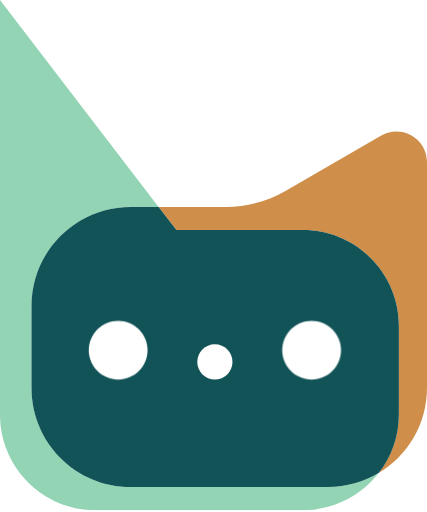
t = 0.00 s
t = 0.47 s: frame unchanged from t = 0.00 s, image omitted
t = 0.81 s: frame unchanged from t = 0.00 s, image omitted
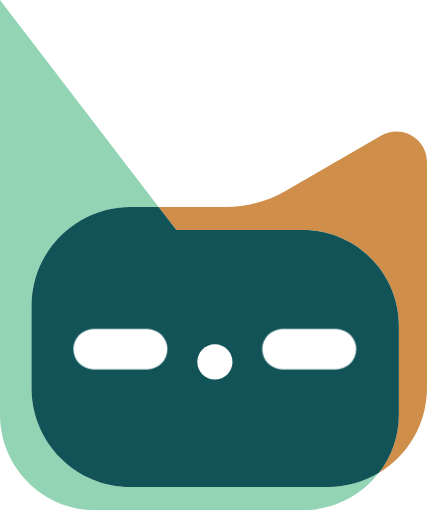
t = 1.20 s
t = 1.60 s: frame unchanged from t = 0.00 s, image omitted
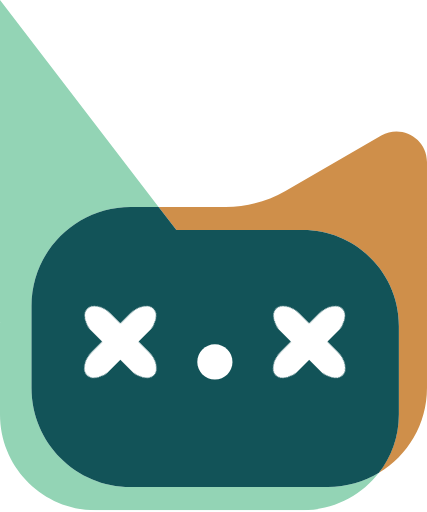
t = 2.00 s

The animated SVG that drew these frames (rendered in a browser with its animation timeline set to each time). Animation: 3 CSS @keyframes rules; one cycle of 2.00 s.

<svg width="136" height="163" viewBox="0 0 136 163" fill="none" xmlns="http://www.w3.org/2000/svg">
<style>
@keyframes blink-animation {
  0%, 31%, 35%, 57%, 61%, 100% {
    opacity: 0;
  }
  32%, 34%, 58%, 60% {
    opacity: 1;
  }
}

@keyframes open-eyes-animation {
  0%, 31%, 35%, 57%, 61%, 99% {
    opacity: 1;
  }
  32%, 34%, 58%, 60%, 100% {
    opacity: 0;
  }
}

@keyframes dying-animation {
  0%, 99% {
    opacity: 0;
  }
  100% {
    opacity: 1;
  }
}

.dying {
	animation: dying-animation 2s linear 1 forwards;
}

.blink {
	animation: blink-animation 2s linear 1 forwards;
}

.open-eyes {
	animation: open-eyes-animation 2s linear 1 forwards;
}
</style>
<g clip-path="url(#clip0_60_1331)">
<path d="M41.6036 155.08C24.1731 155.08 10.0354 140.948 10.0354 123.512V97.4294C10.0354 79.9989 24.167 65.8612 41.6036 65.8612H50.5151L0 0V102.486L0.0302088 102.474C0.0120835 102.909 0 103.344 0 103.779V131.946C0 148.803 13.6665 162.469 30.523 162.469H96.5171C106.359 162.469 115.108 157.805 120.69 150.573C115.941 153.43 110.377 155.08 104.432 155.08H41.6036Z" fill="#93D4B5"/>
<path d="M121.445 43.1503L90.9164 60.7741C85.1405 64.1091 78.5912 65.8613 71.9271 65.8613H50.5151L56.1823 73.2503H96.5171C113.374 73.2503 127.04 86.9168 127.04 103.773V131.94C127.04 138.954 124.666 145.413 120.69 150.567C129.862 145.045 135.994 134.991 135.994 123.506V98.2209V51.5483C135.994 44.0807 127.91 39.4104 121.439 43.1442L121.445 43.1503Z" fill="#CF8F4A"/>
<path  d="M127.04 103.773C127.04 86.9169 113.374 73.2504 96.5171 73.2504H56.1824L50.5152 65.8613H41.6036C24.1731 65.8613 10.0354 79.993 10.0354 97.4295V123.512C10.0354 140.942 24.1671 155.08 41.6036 155.08H104.432C110.377 155.08 115.941 153.431 120.69 150.573C124.666 145.419 127.04 138.961 127.04 131.946V103.779V103.773Z" fill="#125358"/>
<path class="talk-insight-face" d="M68.441 120.83C71.5342 120.83 74.0418 118.322 74.0418 115.229C74.0418 112.136 71.5342 109.628 68.441 109.628C65.3479 109.628 62.8403 112.136 62.8403 115.229C62.8403 118.322 65.3479 120.83 68.441 120.83Z" fill="white"/>
<rect class="blink" x="83.5161" y="104.754" width="29.9297" height="12.827" rx="6.4135" fill="white"/>
<rect class="blink" x="23.375" y="104.754" width="29.9297" height="12.827" rx="6.4135" fill="white"/>
<path class="open-eyes" d="M37.625 120.877C42.797 120.877 46.9897 116.685 46.9897 111.513C46.9897 106.341 42.797 102.148 37.625 102.148C32.453 102.148 28.2603 106.341 28.2603 111.513C28.2603 116.685 32.453 120.877 37.625 120.877Z" fill="white"/>
<path class="open-eyes" d="M99.2515 120.877C104.423 120.877 108.616 116.685 108.616 111.513C108.616 106.341 104.423 102.148 99.2515 102.148C94.0795 102.148 89.8867 106.341 89.8867 111.513C89.8867 116.685 94.0795 120.877 99.2515 120.877Z" fill="white"/>
<rect class="dying" transform="rotate(45 38.33985 108.9405)" x="23.375" y="104.754" width="29.9297" height="8.2" rx="6.4135" fill="white"/>
<rect class="dying" transform="rotate(45 98.48095 108.9405)" x="83.5161" y="104.754" width="29.9297" height="8.2" rx="6.4135" fill="white"/>
<rect class="dying" transform="rotate(-45 38.33985 108.9405)" x="23.375" y="104.754" width="29.9297" height="8.2" rx="6.4135" fill="white"/>
<rect class="dying" transform="rotate(-45 98.48095 108.9405)" x="83.5161" y="104.754" width="29.9297" height="8.2" rx="6.4135" fill="white"/>
</g>
<defs>
<clipPath id="clip0_60_1331">
<rect width="136" height="162.469" fill="white"/>
</clipPath>
</defs>
</svg>
